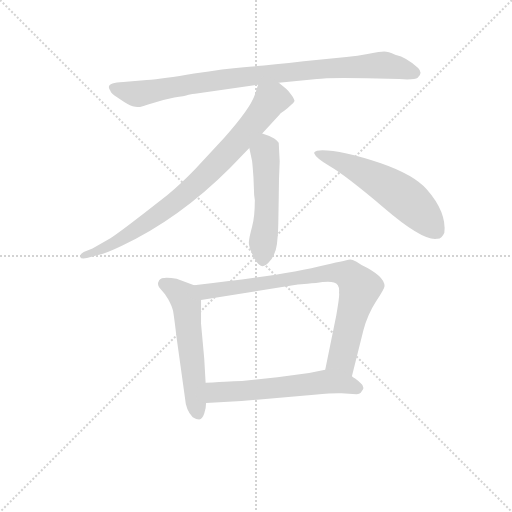
t = 0.00 s
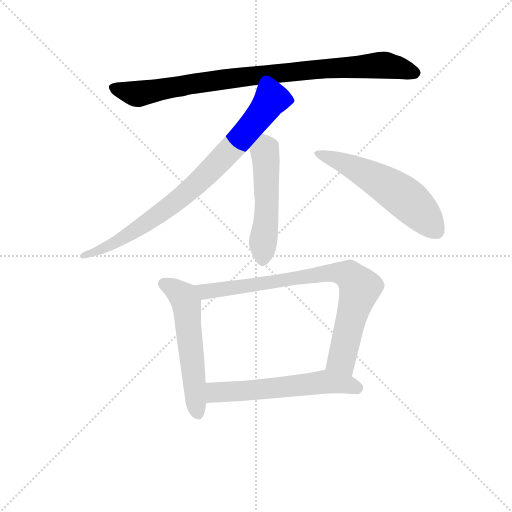
t = 1.19 s
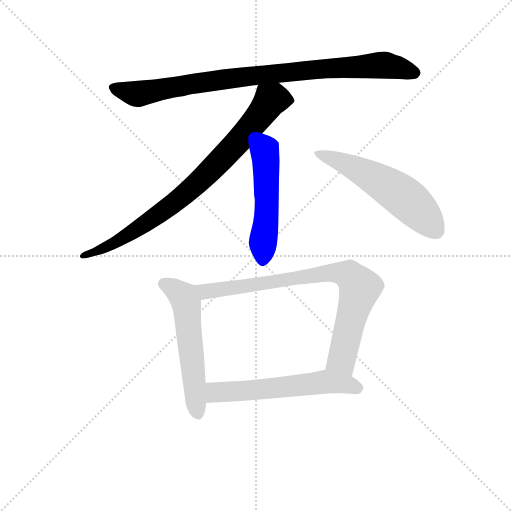
t = 2.37 s
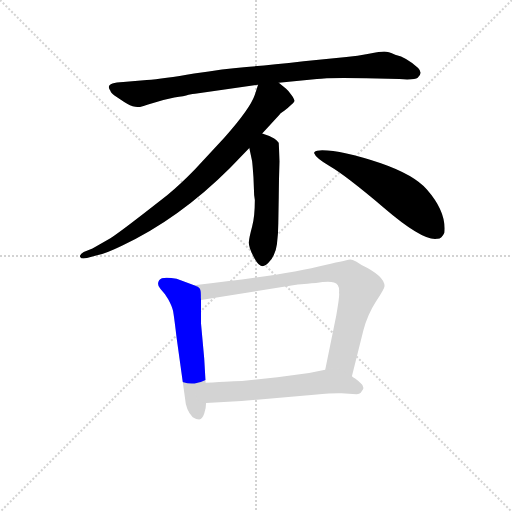
t = 3.56 s
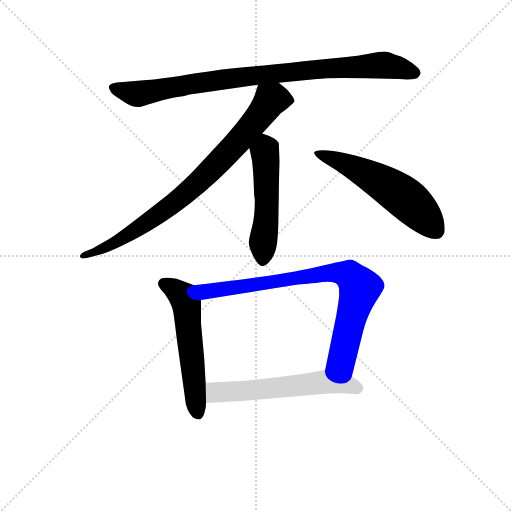
t = 4.75 s
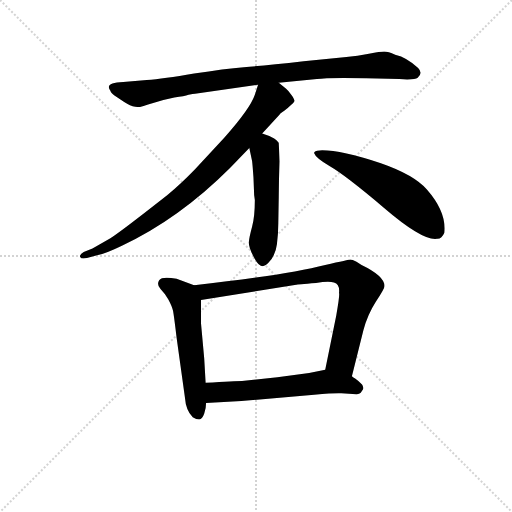
t = 5.93 s

The animated SVG that drew these frames (rendered in a browser with its animation timeline set to each time). Animation: 7 CSS @keyframes rules; one cycle of 5.93 s.

<svg version="1.1" viewBox="0 0 1024 1024" xmlns="http://www.w3.org/2000/svg">
  <g stroke="lightgray" stroke-dasharray="1,1" stroke-width="1" transform="scale(4, 4)">
    <line x1="0" y1="0" x2="256" y2="256"></line>
    <line x1="256" y1="0" x2="0" y2="256"></line>
    <line x1="128" y1="0" x2="128" y2="256"></line>
    <line x1="0" y1="128" x2="256" y2="128"></line>
  </g>
<g transform="scale(0.92, -0.92) translate(60, -900)">
   <style type="text/css">
    @keyframes keyframes0 {
      from {
       stroke: blue;
       stroke-dashoffset: 920;
       stroke-width: 128;
       }
       75% {
       animation-timing-function: step-end;
       stroke: blue;
       stroke-dashoffset: 0;
       stroke-width: 128;
       }
       to {
       stroke: black;
       stroke-width: 1024;
       }
       }
       #make-me-a-hanzi-animation-0 {
         animation: keyframes0 0.998698s both;
         animation-delay: 0.000000s;
         animation-timing-function: linear;
       }
    @keyframes keyframes1 {
      from {
       stroke: blue;
       stroke-dashoffset: 831;
       stroke-width: 128;
       }
       73% {
       animation-timing-function: step-end;
       stroke: blue;
       stroke-dashoffset: 0;
       stroke-width: 128;
       }
       to {
       stroke: black;
       stroke-width: 1024;
       }
       }
       #make-me-a-hanzi-animation-1 {
         animation: keyframes1 0.926270s both;
         animation-delay: 0.998698s;
         animation-timing-function: linear;
       }
    @keyframes keyframes2 {
      from {
       stroke: blue;
       stroke-dashoffset: 517;
       stroke-width: 128;
       }
       63% {
       animation-timing-function: step-end;
       stroke: blue;
       stroke-dashoffset: 0;
       stroke-width: 128;
       }
       to {
       stroke: black;
       stroke-width: 1024;
       }
       }
       #make-me-a-hanzi-animation-2 {
         animation: keyframes2 0.670736s both;
         animation-delay: 1.924967s;
         animation-timing-function: linear;
       }
    @keyframes keyframes3 {
      from {
       stroke: blue;
       stroke-dashoffset: 570;
       stroke-width: 128;
       }
       65% {
       animation-timing-function: step-end;
       stroke: blue;
       stroke-dashoffset: 0;
       stroke-width: 128;
       }
       to {
       stroke: black;
       stroke-width: 1024;
       }
       }
       #make-me-a-hanzi-animation-3 {
         animation: keyframes3 0.713867s both;
         animation-delay: 2.595703s;
         animation-timing-function: linear;
       }
    @keyframes keyframes4 {
      from {
       stroke: blue;
       stroke-dashoffset: 565;
       stroke-width: 128;
       }
       65% {
       animation-timing-function: step-end;
       stroke: blue;
       stroke-dashoffset: 0;
       stroke-width: 128;
       }
       to {
       stroke: black;
       stroke-width: 1024;
       }
       }
       #make-me-a-hanzi-animation-4 {
         animation: keyframes4 0.709798s both;
         animation-delay: 3.309570s;
         animation-timing-function: linear;
       }
    @keyframes keyframes5 {
      from {
       stroke: blue;
       stroke-dashoffset: 818;
       stroke-width: 128;
       }
       73% {
       animation-timing-function: step-end;
       stroke: blue;
       stroke-dashoffset: 0;
       stroke-width: 128;
       }
       to {
       stroke: black;
       stroke-width: 1024;
       }
       }
       #make-me-a-hanzi-animation-5 {
         animation: keyframes5 0.915690s both;
         animation-delay: 4.019368s;
         animation-timing-function: linear;
       }
    @keyframes keyframes6 {
      from {
       stroke: blue;
       stroke-dashoffset: 592;
       stroke-width: 128;
       }
       66% {
       animation-timing-function: step-end;
       stroke: blue;
       stroke-dashoffset: 0;
       stroke-width: 128;
       }
       to {
       stroke: black;
       stroke-width: 1024;
       }
       }
       #make-me-a-hanzi-animation-6 {
         animation: keyframes6 0.731771s both;
         animation-delay: 4.935059s;
         animation-timing-function: linear;
       }
</style>
<path d="M 546.0 720.0 L 629.0 728.0 Q 651.0 732.0 736.0 730.0 L 808.0 728.0 Q 842.0 726.0 848.0 731.0 Q 860.0 741.0 849.0 752.0 Q 825.0 775.0 799.0 781.0 Q 784.0 788.0 775.0 788.0 Q 767.0 788.0 742.0 783.0 Q 717.0 778.0 693.0 776.0 L 600.0 767.0 Q 511.0 757.0 470.0 754.0 Q 429.0 751.0 362.0 740.0 Q 295.0 728.0 259.0 726.0 L 208.0 722.0 Q 170.0 721.0 178.0 706.0 Q 181.0 701.0 181.0 700.0 Q 181.0 699.0 188.0 693.0 L 210.0 678.0 Q 223.0 669.0 234.0 668.0 Q 245.0 667.0 246.0 668.0 Q 248.0 668.0 273.0 676.0 Q 298.0 684.0 319.0 688.0 Q 341.0 691.0 350.0 694.0 Q 360.0 696.0 364.0 696.0 L 501.0 716.0 L 546.0 720.0 Z" fill="lightgray"></path> 
<path d="M 510.0 610.0 L 548.0 651.0 Q 549.0 653.0 558.0 659.0 Q 566.0 665.0 572.0 671.0 Q 579.0 677.0 580.0 680.0 Q 581.0 683.0 574.0 693.0 Q 567.0 703.0 562.0 707.0 L 546.0 720.0 C 523.0 739.0 510.0 745.0 501.0 716.0 L 494.0 694.0 Q 484.0 664.0 427.0 600.0 L 364.0 532.0 Q 332.0 499.0 304.0 476.0 Q 201.0 395.0 180.0 382.0 L 141.0 360.0 L 122.0 352.0 Q 113.0 347.0 114.0 342.0 Q 116.0 336.0 129.0 339.0 L 151.0 345.0 Q 170.0 349.0 205.0 366.0 Q 330.0 425.0 440.0 535.0 L 482.0 578.0 L 510.0 610.0 Z" fill="lightgray"></path> 
<path d="M 545.0 414.0 L 546.0 473.0 Q 546.0 509.0 548.0 549.0 L 546.0 588.0 Q 547.0 591.0 536.0 599.0 Q 524.0 606.0 510.0 610.0 C 481.0 619.0 476.0 607.0 482.0 578.0 L 488.0 550.0 Q 489.0 543.0 491.0 514.0 L 492.0 489.0 Q 492.0 475.0 494.0 465.0 Q 494.0 429.0 488.0 407.0 Q 482.0 385.0 481.0 374.0 Q 480.0 362.0 494.0 337.0 Q 508.0 311.0 523.0 328.0 Q 539.0 344.0 542.0 369.0 Q 545.0 393.0 545.0 414.0 Z" fill="lightgray"></path> 
<path d="M 623.0 567.0 Q 626.0 557.0 658.0 538.0 Q 691.0 519.0 775.0 448.0 Q 859.0 376.0 890.0 381.0 Q 900.0 380.0 906.0 394.0 Q 911.0 439.0 868.0 488.0 Q 840.0 520.0 768.0 545.0 Q 677.0 575.0 635.0 573.0 Q 622.0 572.0 623.0 567.0 Z" fill="lightgray"></path> 
<path d="M 362.0 280.0 L 324.0 294.0 Q 292.0 300.0 286.0 291.0 Q 280.0 281.0 289.0 272.0 Q 298.0 263.0 306.0 249.0 Q 314.0 234.0 316.0 225.0 Q 318.0 216.0 324.0 165.0 L 342.0 36.0 Q 344.0 8.0 359.0 -7.0 Q 367.0 -12.0 373.0 -12.0 Q 380.0 -11.0 384.0 1.0 Q 388.0 12.0 388.0 24.0 L 387.0 68.0 L 384.0 120.0 L 377.0 197.0 L 377.0 248.0 C 377.0 274.0 377.0 274.0 362.0 280.0 Z" fill="lightgray"></path> 
<path d="M 705.0 82.0 L 730.0 182.0 Q 739.0 216.0 757.0 244.0 Q 776.0 272.0 776.0 278.0 Q 776.0 300.0 726.0 324.0 L 715.0 331.0 Q 705.0 336.0 702.0 336.0 Q 699.0 336.0 647.0 324.0 Q 561.0 302.0 362.0 280.0 C 332.0 277.0 347.0 243.0 377.0 248.0 L 584.0 281.0 Q 585.0 282.0 627.0 285.0 Q 654.0 289.0 666.0 286.0 Q 679.0 283.0 677.0 263.0 Q 679.0 260.0 671.0 214.0 L 647.0 96.0 C 641.0 67.0 698.0 53.0 705.0 82.0 Z" fill="lightgray"></path> 
<path d="M 682.0 45.0 L 715.0 43.0 Q 723.0 43.0 726.0 49.0 Q 730.0 54.0 730.0 56.0 Q 730.0 58.0 729.0 60.0 Q 729.0 61.0 727.0 64.0 L 719.0 72.0 L 712.0 77.0 Q 708.0 79.0 705.0 82.0 C 681.0 99.0 676.0 102.0 647.0 96.0 L 612.0 89.0 L 543.0 80.0 L 466.0 72.0 Q 452.0 72.0 387.0 68.0 C 357.0 66.0 358.0 22.0 388.0 24.0 L 465.0 28.0 L 623.0 42.0 Q 670.0 46.0 682.0 45.0 Z" fill="lightgray"></path> 
      <clipPath id="make-me-a-hanzi-clip-0">
      <path d="M 546.0 720.0 L 629.0 728.0 Q 651.0 732.0 736.0 730.0 L 808.0 728.0 Q 842.0 726.0 848.0 731.0 Q 860.0 741.0 849.0 752.0 Q 825.0 775.0 799.0 781.0 Q 784.0 788.0 775.0 788.0 Q 767.0 788.0 742.0 783.0 Q 717.0 778.0 693.0 776.0 L 600.0 767.0 Q 511.0 757.0 470.0 754.0 Q 429.0 751.0 362.0 740.0 Q 295.0 728.0 259.0 726.0 L 208.0 722.0 Q 170.0 721.0 178.0 706.0 Q 181.0 701.0 181.0 700.0 Q 181.0 699.0 188.0 693.0 L 210.0 678.0 Q 223.0 669.0 234.0 668.0 Q 245.0 667.0 246.0 668.0 Q 248.0 668.0 273.0 676.0 Q 298.0 684.0 319.0 688.0 Q 341.0 691.0 350.0 694.0 Q 360.0 696.0 364.0 696.0 L 501.0 716.0 L 546.0 720.0 Z" fill="lightgray"></path>
      </clipPath>
      <path clip-path="url(#make-me-a-hanzi-clip-0)" d="M 186.0 710.0 L 240.0 696.0 L 498.0 737.0 L 754.0 758.0 L 782.0 758.0 L 842.0 742.0 " fill="none" id="make-me-a-hanzi-animation-0" stroke-dasharray="792 1584" stroke-linecap="round"></path>

      <clipPath id="make-me-a-hanzi-clip-1">
      <path d="M 510.0 610.0 L 548.0 651.0 Q 549.0 653.0 558.0 659.0 Q 566.0 665.0 572.0 671.0 Q 579.0 677.0 580.0 680.0 Q 581.0 683.0 574.0 693.0 Q 567.0 703.0 562.0 707.0 L 546.0 720.0 C 523.0 739.0 510.0 745.0 501.0 716.0 L 494.0 694.0 Q 484.0 664.0 427.0 600.0 L 364.0 532.0 Q 332.0 499.0 304.0 476.0 Q 201.0 395.0 180.0 382.0 L 141.0 360.0 L 122.0 352.0 Q 113.0 347.0 114.0 342.0 Q 116.0 336.0 129.0 339.0 L 151.0 345.0 Q 170.0 349.0 205.0 366.0 Q 330.0 425.0 440.0 535.0 L 482.0 578.0 L 510.0 610.0 Z" fill="lightgray"></path>
      </clipPath>
      <path clip-path="url(#make-me-a-hanzi-clip-1)" d="M 568.0 682.0 L 529.0 682.0 L 437.0 570.0 L 383.0 514.0 L 314.0 455.0 L 190.0 372.0 L 122.0 344.0 " fill="none" id="make-me-a-hanzi-animation-1" stroke-dasharray="703 1406" stroke-linecap="round"></path>

      <clipPath id="make-me-a-hanzi-clip-2">
      <path d="M 545.0 414.0 L 546.0 473.0 Q 546.0 509.0 548.0 549.0 L 546.0 588.0 Q 547.0 591.0 536.0 599.0 Q 524.0 606.0 510.0 610.0 C 481.0 619.0 476.0 607.0 482.0 578.0 L 488.0 550.0 Q 489.0 543.0 491.0 514.0 L 492.0 489.0 Q 492.0 475.0 494.0 465.0 Q 494.0 429.0 488.0 407.0 Q 482.0 385.0 481.0 374.0 Q 480.0 362.0 494.0 337.0 Q 508.0 311.0 523.0 328.0 Q 539.0 344.0 542.0 369.0 Q 545.0 393.0 545.0 414.0 Z" fill="lightgray"></path>
      </clipPath>
      <path clip-path="url(#make-me-a-hanzi-clip-2)" d="M 513.0 598.0 L 518.0 579.0 L 520.0 451.0 L 510.0 338.0 " fill="none" id="make-me-a-hanzi-animation-2" stroke-dasharray="389 778" stroke-linecap="round"></path>

      <clipPath id="make-me-a-hanzi-clip-3">
      <path d="M 623.0 567.0 Q 626.0 557.0 658.0 538.0 Q 691.0 519.0 775.0 448.0 Q 859.0 376.0 890.0 381.0 Q 900.0 380.0 906.0 394.0 Q 911.0 439.0 868.0 488.0 Q 840.0 520.0 768.0 545.0 Q 677.0 575.0 635.0 573.0 Q 622.0 572.0 623.0 567.0 Z" fill="lightgray"></path>
      </clipPath>
      <path clip-path="url(#make-me-a-hanzi-clip-3)" d="M 631.0 567.0 L 730.0 525.0 L 802.0 483.0 L 840.0 453.0 L 890.0 397.0 " fill="none" id="make-me-a-hanzi-animation-3" stroke-dasharray="442 884" stroke-linecap="round"></path>

      <clipPath id="make-me-a-hanzi-clip-4">
      <path d="M 362.0 280.0 L 324.0 294.0 Q 292.0 300.0 286.0 291.0 Q 280.0 281.0 289.0 272.0 Q 298.0 263.0 306.0 249.0 Q 314.0 234.0 316.0 225.0 Q 318.0 216.0 324.0 165.0 L 342.0 36.0 Q 344.0 8.0 359.0 -7.0 Q 367.0 -12.0 373.0 -12.0 Q 380.0 -11.0 384.0 1.0 Q 388.0 12.0 388.0 24.0 L 387.0 68.0 L 384.0 120.0 L 377.0 197.0 L 377.0 248.0 C 377.0 274.0 377.0 274.0 362.0 280.0 Z" fill="lightgray"></path>
      </clipPath>
      <path clip-path="url(#make-me-a-hanzi-clip-4)" d="M 295.0 284.0 L 333.0 260.0 L 345.0 240.0 L 370.0 1.0 " fill="none" id="make-me-a-hanzi-animation-4" stroke-dasharray="437 874" stroke-linecap="round"></path>

      <clipPath id="make-me-a-hanzi-clip-5">
      <path d="M 705.0 82.0 L 730.0 182.0 Q 739.0 216.0 757.0 244.0 Q 776.0 272.0 776.0 278.0 Q 776.0 300.0 726.0 324.0 L 715.0 331.0 Q 705.0 336.0 702.0 336.0 Q 699.0 336.0 647.0 324.0 Q 561.0 302.0 362.0 280.0 C 332.0 277.0 347.0 243.0 377.0 248.0 L 584.0 281.0 Q 585.0 282.0 627.0 285.0 Q 654.0 289.0 666.0 286.0 Q 679.0 283.0 677.0 263.0 Q 679.0 260.0 671.0 214.0 L 647.0 96.0 C 641.0 67.0 698.0 53.0 705.0 82.0 Z" fill="lightgray"></path>
      </clipPath>
      <path clip-path="url(#make-me-a-hanzi-clip-5)" d="M 373.0 278.0 L 387.0 266.0 L 664.0 308.0 L 699.0 302.0 L 722.0 274.0 L 683.0 119.0 L 699.0 91.0 " fill="none" id="make-me-a-hanzi-animation-5" stroke-dasharray="690 1380" stroke-linecap="round"></path>

      <clipPath id="make-me-a-hanzi-clip-6">
      <path d="M 682.0 45.0 L 715.0 43.0 Q 723.0 43.0 726.0 49.0 Q 730.0 54.0 730.0 56.0 Q 730.0 58.0 729.0 60.0 Q 729.0 61.0 727.0 64.0 L 719.0 72.0 L 712.0 77.0 Q 708.0 79.0 705.0 82.0 C 681.0 99.0 676.0 102.0 647.0 96.0 L 612.0 89.0 L 543.0 80.0 L 466.0 72.0 Q 452.0 72.0 387.0 68.0 C 357.0 66.0 358.0 22.0 388.0 24.0 L 465.0 28.0 L 623.0 42.0 Q 670.0 46.0 682.0 45.0 Z" fill="lightgray"></path>
      </clipPath>
      <path clip-path="url(#make-me-a-hanzi-clip-6)" d="M 395.0 32.0 L 409.0 46.0 L 422.0 49.0 L 487.0 51.0 L 646.0 70.0 L 722.0 56.0 " fill="none" id="make-me-a-hanzi-animation-6" stroke-dasharray="464 928" stroke-linecap="round"></path>

</g>
</svg>
